Image classification data set "bp" (aldinabu/bp on GitHub). Class labels (6): discoloration, micro defect, structural irreparable defect, structural repairable defect, textural defect, undamaged.

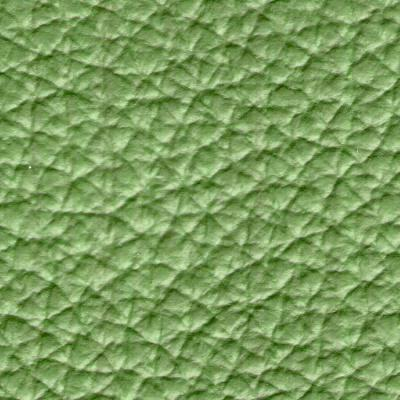
Label: micro defect

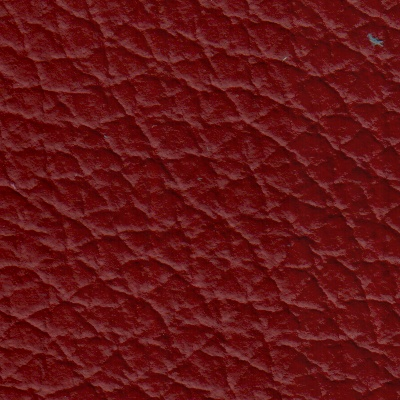
Label: undamaged

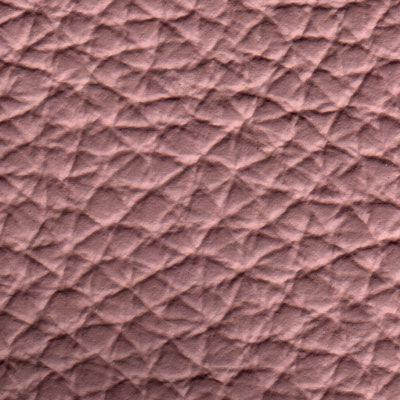
Label: discoloration

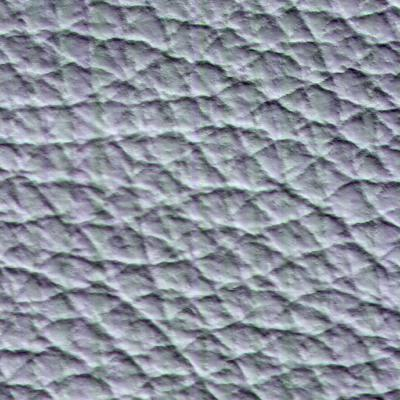
Label: structural repairable defect

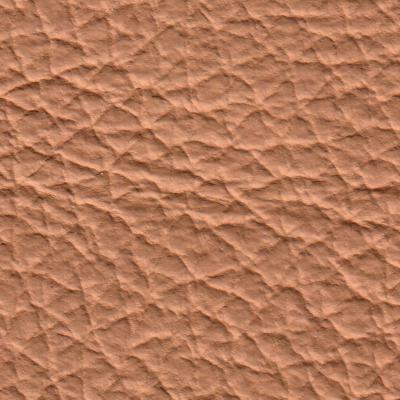
Label: structural irreparable defect

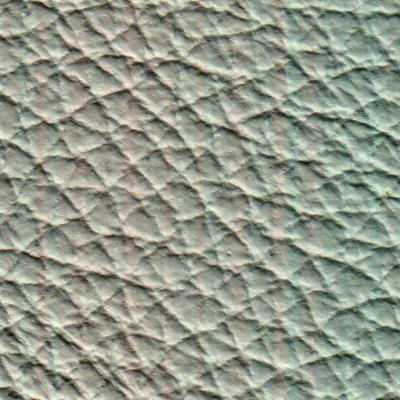
Label: textural defect
